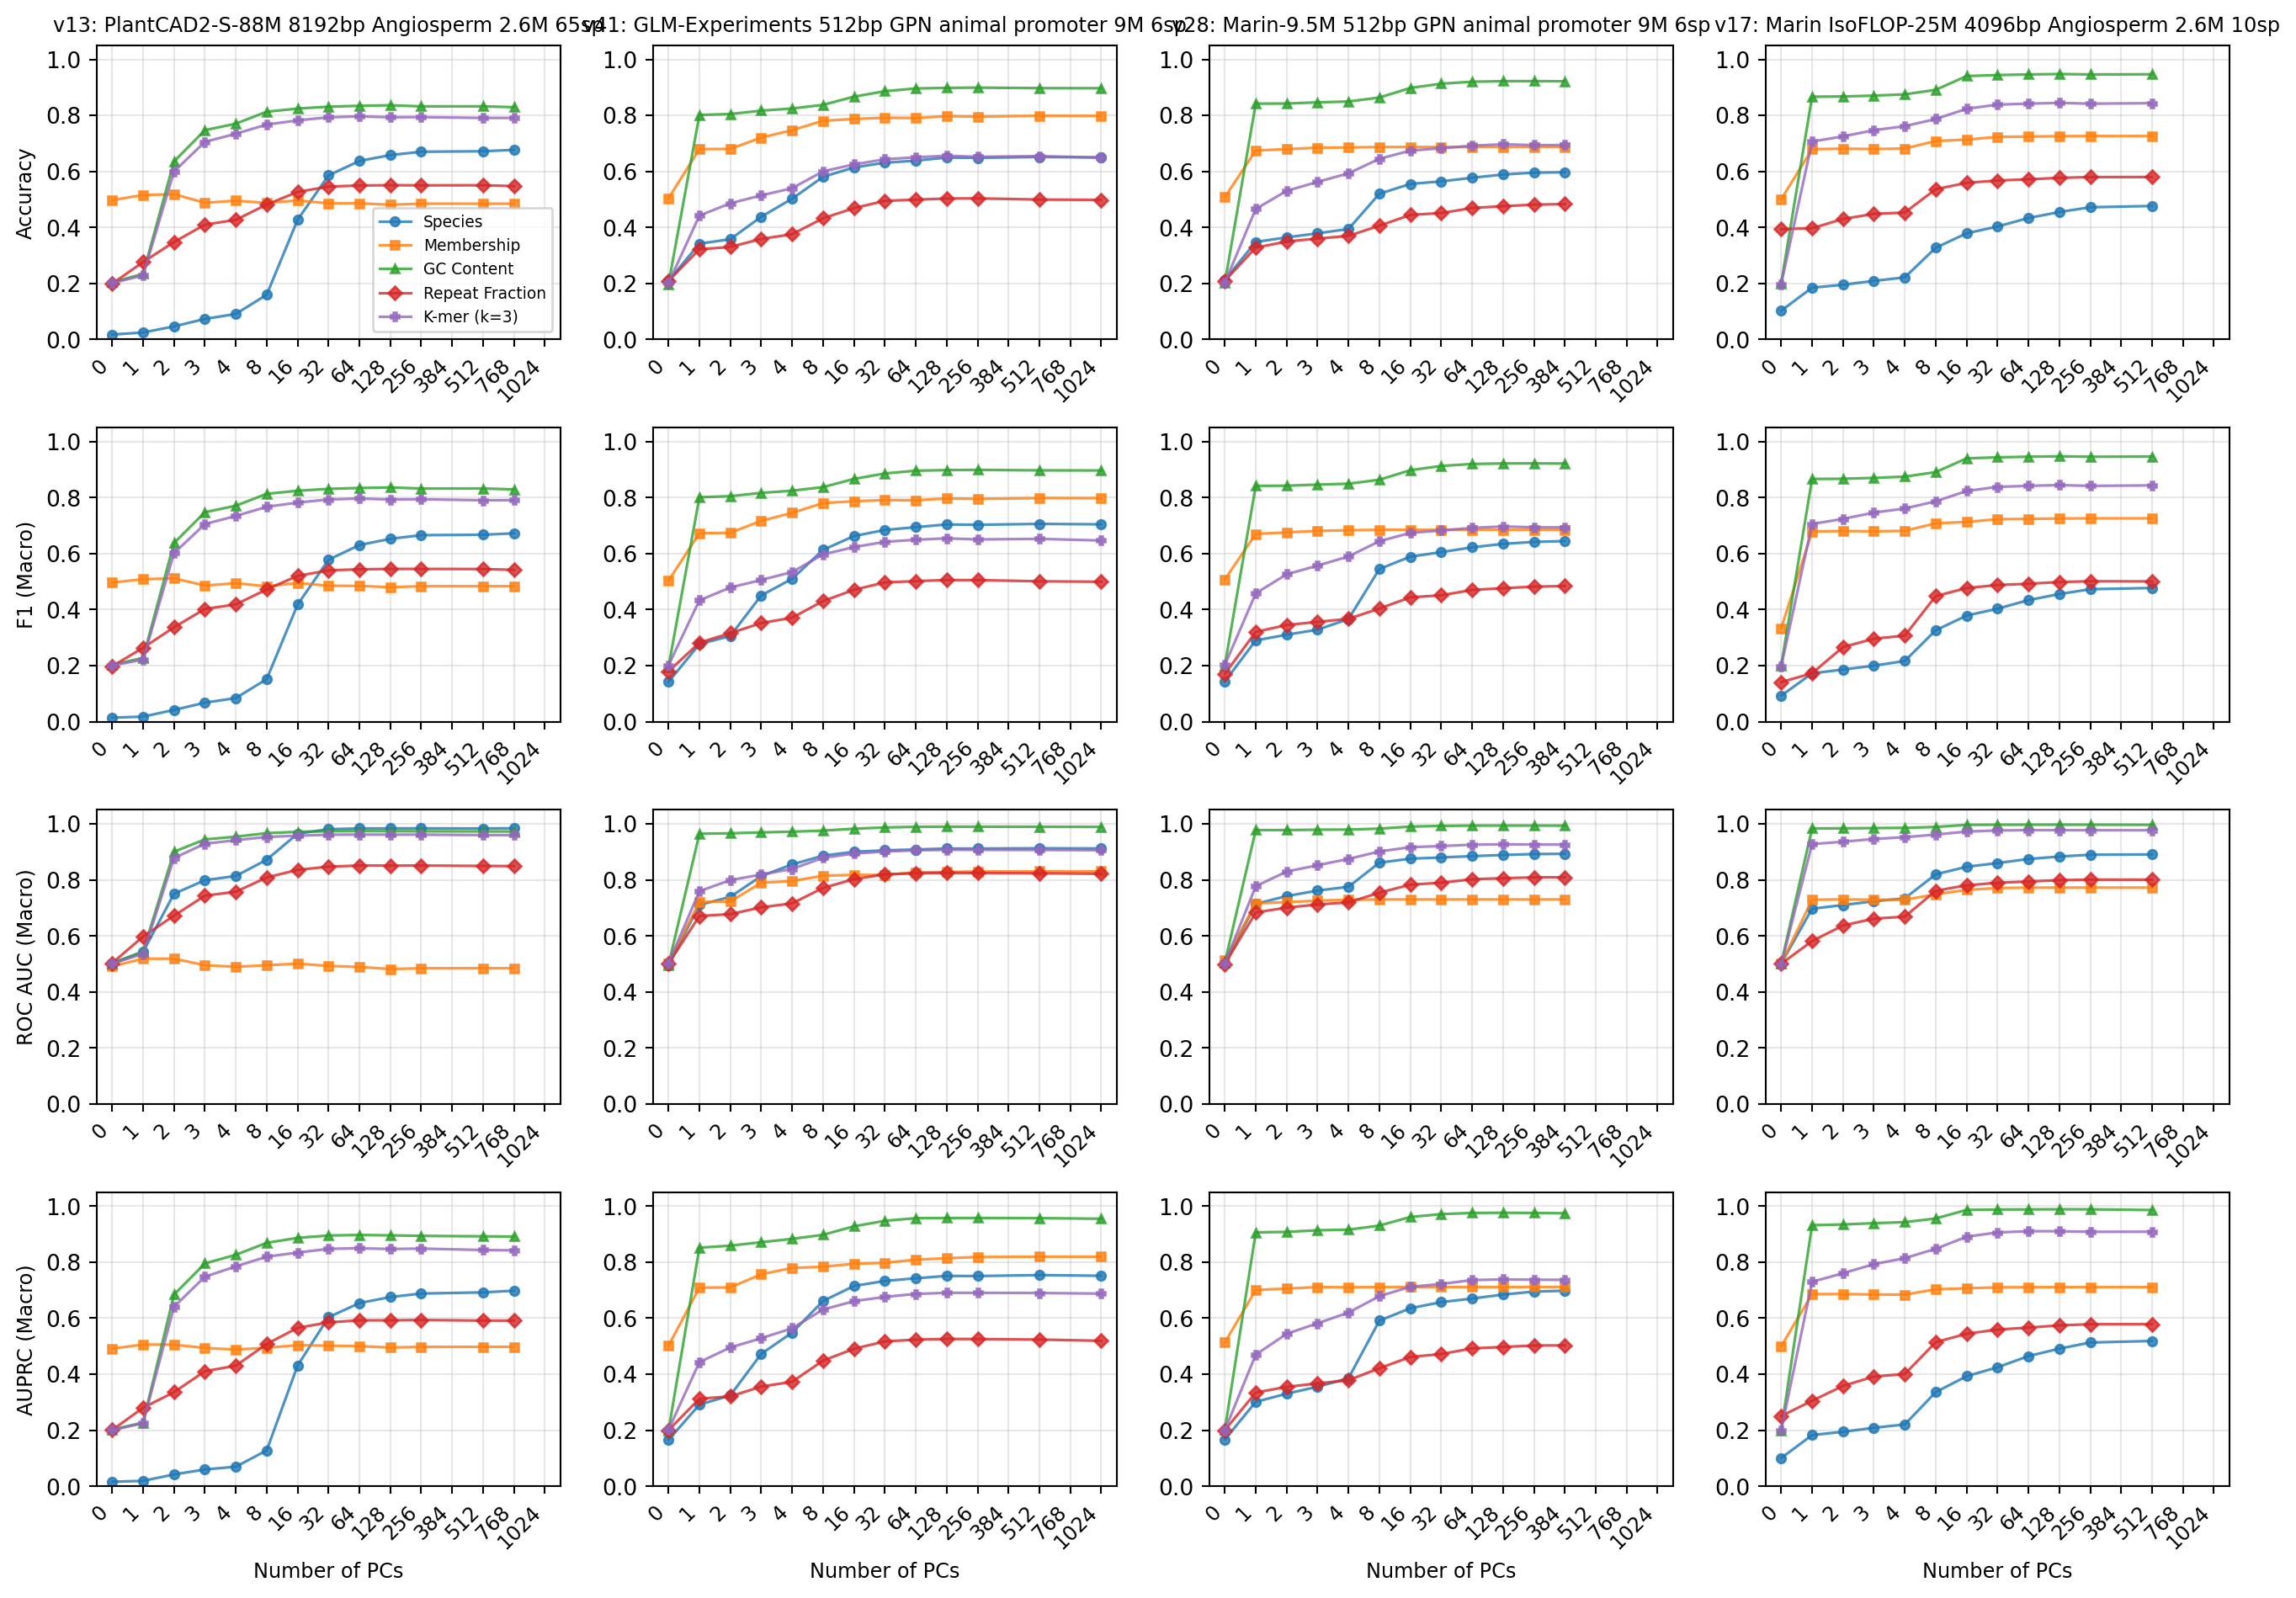

Data behind this chart, as committed beside it:
version, title, target, n_components, accuracy, f1_macro, roc_auc_macro, auprc_macro
v13, PlantCAD2-S-88M 8192bp Angiosperm 2.6M 6…, membership, 0, 0.4973, 0.4968, 0.4914, 0.4913
v13, PlantCAD2-S-88M 8192bp Angiosperm 2.6M 6…, membership, 1, 0.5156, 0.5086, 0.5186, 0.5058
v13, PlantCAD2-S-88M 8192bp Angiosperm 2.6M 6…, membership, 2, 0.5186, 0.5116, 0.5187, 0.5054
v13, PlantCAD2-S-88M 8192bp Angiosperm 2.6M 6…, membership, 3, 0.4875, 0.4861, 0.4954, 0.4937
v13, PlantCAD2-S-88M 8192bp Angiosperm 2.6M 6…, membership, 4, 0.4954, 0.4942, 0.4897, 0.4879
v13, PlantCAD2-S-88M 8192bp Angiosperm 2.6M 6…, membership, 8, 0.4869, 0.4836, 0.4953, 0.4946
v13, PlantCAD2-S-88M 8192bp Angiosperm 2.6M 6…, membership, 16, 0.496, 0.495, 0.5009, 0.5036
v13, PlantCAD2-S-88M 8192bp Angiosperm 2.6M 6…, membership, 32, 0.4857, 0.4854, 0.493, 0.502
v13, PlantCAD2-S-88M 8192bp Angiosperm 2.6M 6…, membership, 64, 0.4857, 0.4847, 0.489, 0.5001
v13, PlantCAD2-S-88M 8192bp Angiosperm 2.6M 6…, membership, 128, 0.4808, 0.4804, 0.4817, 0.4954
v13, PlantCAD2-S-88M 8192bp Angiosperm 2.6M 6…, membership, 256, 0.4844, 0.4836, 0.4844, 0.4975
v13, PlantCAD2-S-88M 8192bp Angiosperm 2.6M 6…, membership, 512, 0.4844, 0.4837, 0.4845, 0.4977
v13, PlantCAD2-S-88M 8192bp Angiosperm 2.6M 6…, membership, 768, 0.4844, 0.4837, 0.4845, 0.4978
v13, PlantCAD2-S-88M 8192bp Angiosperm 2.6M 6…, species, 0, 0.01732, 0.0143, 0.5015, 0.01598
v13, PlantCAD2-S-88M 8192bp Angiosperm 2.6M 6…, species, 1, 0.02457, 0.01801, 0.5428, 0.01918
v13, PlantCAD2-S-88M 8192bp Angiosperm 2.6M 6…, species, 2, 0.04638, 0.04185, 0.7505, 0.04208
v13, PlantCAD2-S-88M 8192bp Angiosperm 2.6M 6…, species, 3, 0.07301, 0.06784, 0.7988, 0.05993
v13, PlantCAD2-S-88M 8192bp Angiosperm 2.6M 6…, species, 4, 0.09078, 0.08416, 0.814, 0.06966
v13, PlantCAD2-S-88M 8192bp Angiosperm 2.6M 6…, species, 8, 0.1595, 0.1519, 0.8719, 0.128
v13, PlantCAD2-S-88M 8192bp Angiosperm 2.6M 6…, species, 16, 0.4271, 0.4181, 0.9652, 0.431
v13, PlantCAD2-S-88M 8192bp Angiosperm 2.6M 6…, species, 32, 0.5855, 0.5782, 0.981, 0.6035
v13, PlantCAD2-S-88M 8192bp Angiosperm 2.6M 6…, species, 64, 0.6372, 0.6307, 0.9837, 0.6541
v13, PlantCAD2-S-88M 8192bp Angiosperm 2.6M 6…, species, 128, 0.6581, 0.6528, 0.9839, 0.6756
v13, PlantCAD2-S-88M 8192bp Angiosperm 2.6M 6…, species, 256, 0.67, 0.666, 0.9841, 0.6881
v13, PlantCAD2-S-88M 8192bp Angiosperm 2.6M 6…, species, 512, 0.6717, 0.6674, 0.9836, 0.6921
v13, PlantCAD2-S-88M 8192bp Angiosperm 2.6M 6…, species, 768, 0.6768, 0.6725, 0.9843, 0.6982
v13, PlantCAD2-S-88M 8192bp Angiosperm 2.6M 6…, gc_content, 0, 0.2038, 0.2034, 0.5026, 0.2021
v13, PlantCAD2-S-88M 8192bp Angiosperm 2.6M 6…, gc_content, 1, 0.2338, 0.2274, 0.5443, 0.2273
v13, PlantCAD2-S-88M 8192bp Angiosperm 2.6M 6…, gc_content, 2, 0.6352, 0.6378, 0.9006, 0.6842
v13, PlantCAD2-S-88M 8192bp Angiosperm 2.6M 6…, gc_content, 3, 0.7469, 0.7478, 0.9446, 0.7954
v13, PlantCAD2-S-88M 8192bp Angiosperm 2.6M 6…, gc_content, 4, 0.7702, 0.771, 0.9542, 0.8263
v13, PlantCAD2-S-88M 8192bp Angiosperm 2.6M 6…, gc_content, 8, 0.813, 0.8135, 0.967, 0.8691
v13, PlantCAD2-S-88M 8192bp Angiosperm 2.6M 6…, gc_content, 16, 0.8242, 0.8245, 0.9716, 0.8868
v13, PlantCAD2-S-88M 8192bp Angiosperm 2.6M 6…, gc_content, 32, 0.8309, 0.8312, 0.9737, 0.8952
v13, PlantCAD2-S-88M 8192bp Angiosperm 2.6M 6…, gc_content, 64, 0.834, 0.8344, 0.9742, 0.8971
v13, PlantCAD2-S-88M 8192bp Angiosperm 2.6M 6…, gc_content, 128, 0.8359, 0.8364, 0.9741, 0.8958
v13, PlantCAD2-S-88M 8192bp Angiosperm 2.6M 6…, gc_content, 256, 0.8321, 0.8324, 0.9736, 0.894
v13, PlantCAD2-S-88M 8192bp Angiosperm 2.6M 6…, gc_content, 512, 0.8322, 0.8326, 0.9731, 0.8923
v13, PlantCAD2-S-88M 8192bp Angiosperm 2.6M 6…, gc_content, 768, 0.829, 0.8293, 0.9729, 0.8915
v13, PlantCAD2-S-88M 8192bp Angiosperm 2.6M 6…, repeat_fraction, 0, 0.1987, 0.1978, 0.5027, 0.2006
v13, PlantCAD2-S-88M 8192bp Angiosperm 2.6M 6…, repeat_fraction, 1, 0.2761, 0.2637, 0.5978, 0.2801
v13, PlantCAD2-S-88M 8192bp Angiosperm 2.6M 6…, repeat_fraction, 2, 0.3476, 0.3369, 0.6722, 0.3357
v13, PlantCAD2-S-88M 8192bp Angiosperm 2.6M 6…, repeat_fraction, 3, 0.4097, 0.4024, 0.7436, 0.4106
v13, PlantCAD2-S-88M 8192bp Angiosperm 2.6M 6…, repeat_fraction, 4, 0.4268, 0.4187, 0.7576, 0.4304
v13, PlantCAD2-S-88M 8192bp Angiosperm 2.6M 6…, repeat_fraction, 8, 0.4816, 0.4723, 0.8087, 0.5079
v13, PlantCAD2-S-88M 8192bp Angiosperm 2.6M 6…, repeat_fraction, 16, 0.5265, 0.5204, 0.8358, 0.5656
v13, PlantCAD2-S-88M 8192bp Angiosperm 2.6M 6…, repeat_fraction, 32, 0.5456, 0.5403, 0.8473, 0.585
v13, PlantCAD2-S-88M 8192bp Angiosperm 2.6M 6…, repeat_fraction, 64, 0.5494, 0.544, 0.8513, 0.5925
v13, PlantCAD2-S-88M 8192bp Angiosperm 2.6M 6…, repeat_fraction, 128, 0.5505, 0.5455, 0.8509, 0.5924
v13, PlantCAD2-S-88M 8192bp Angiosperm 2.6M 6…, repeat_fraction, 256, 0.55, 0.5454, 0.8512, 0.5937
v13, PlantCAD2-S-88M 8192bp Angiosperm 2.6M 6…, repeat_fraction, 512, 0.5504, 0.5449, 0.8499, 0.5915
v13, PlantCAD2-S-88M 8192bp Angiosperm 2.6M 6…, repeat_fraction, 768, 0.5472, 0.542, 0.8493, 0.5914
v13, PlantCAD2-S-88M 8192bp Angiosperm 2.6M 6…, kmer_entropy_3, 0, 0.2009, 0.2008, 0.5012, 0.2004
v13, PlantCAD2-S-88M 8192bp Angiosperm 2.6M 6…, kmer_entropy_3, 1, 0.2285, 0.2214, 0.5359, 0.2251
v13, PlantCAD2-S-88M 8192bp Angiosperm 2.6M 6…, kmer_entropy_3, 2, 0.5993, 0.6015, 0.8779, 0.6406
v13, PlantCAD2-S-88M 8192bp Angiosperm 2.6M 6…, kmer_entropy_3, 3, 0.7053, 0.7054, 0.9292, 0.7481
v13, PlantCAD2-S-88M 8192bp Angiosperm 2.6M 6…, kmer_entropy_3, 4, 0.7343, 0.7345, 0.9418, 0.7848
v13, PlantCAD2-S-88M 8192bp Angiosperm 2.6M 6…, kmer_entropy_3, 8, 0.7669, 0.7671, 0.9535, 0.8197
v13, PlantCAD2-S-88M 8192bp Angiosperm 2.6M 6…, kmer_entropy_3, 16, 0.782, 0.7823, 0.9578, 0.8342
v13, PlantCAD2-S-88M 8192bp Angiosperm 2.6M 6…, kmer_entropy_3, 32, 0.793, 0.7934, 0.9613, 0.8477
... 190 more rows
